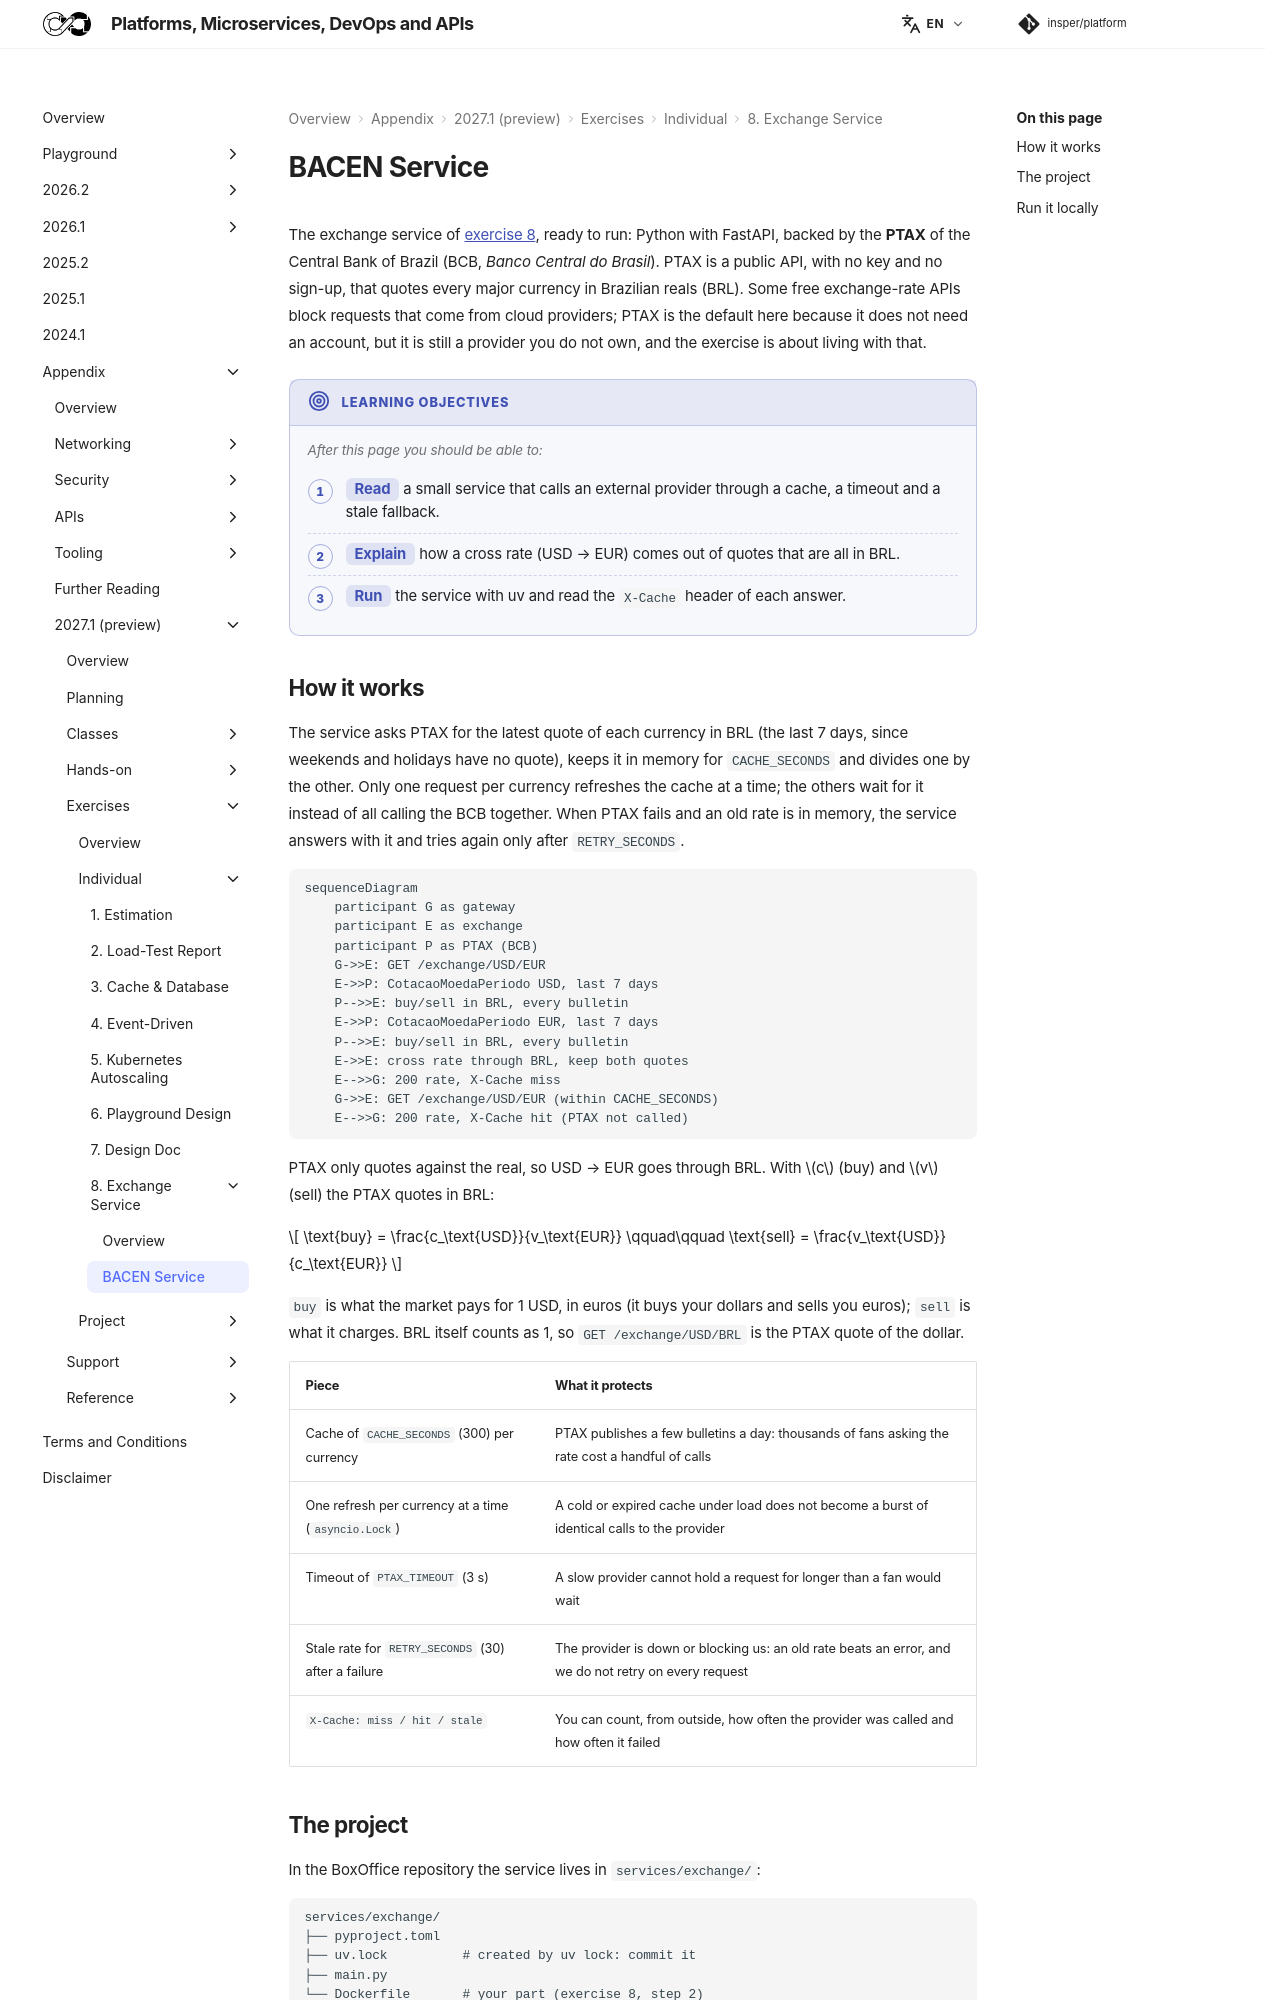

repository: Insper/platform · page: 2027.1/exercises/exchange/service/index.html · generator: mkdocs

The exchange service of [exercise 8](../index.md), ready to run: Python with FastAPI, backed by the **PTAX** of the Central Bank of Brazil (BCB, *Banco Central do Brasil*). PTAX is a public API, with no key and no sign-up, that quotes every major currency in Brazilian reals (BRL). Some free exchange-rate APIs block requests that come from cloud providers; PTAX is the default here because it does not need an account, but it is still a provider you do not own, and the exercise is about living with that.

!!! objectives "Learning objectives"

    After this page you should be able to:

    - **Read** a small service that calls an external provider through a cache, a timeout and a stale fallback.
    - **Explain** how a cross rate (USD → EUR) comes out of quotes that are all in BRL.
    - **Run** the service with uv and read the `X-Cache` header of each answer.
